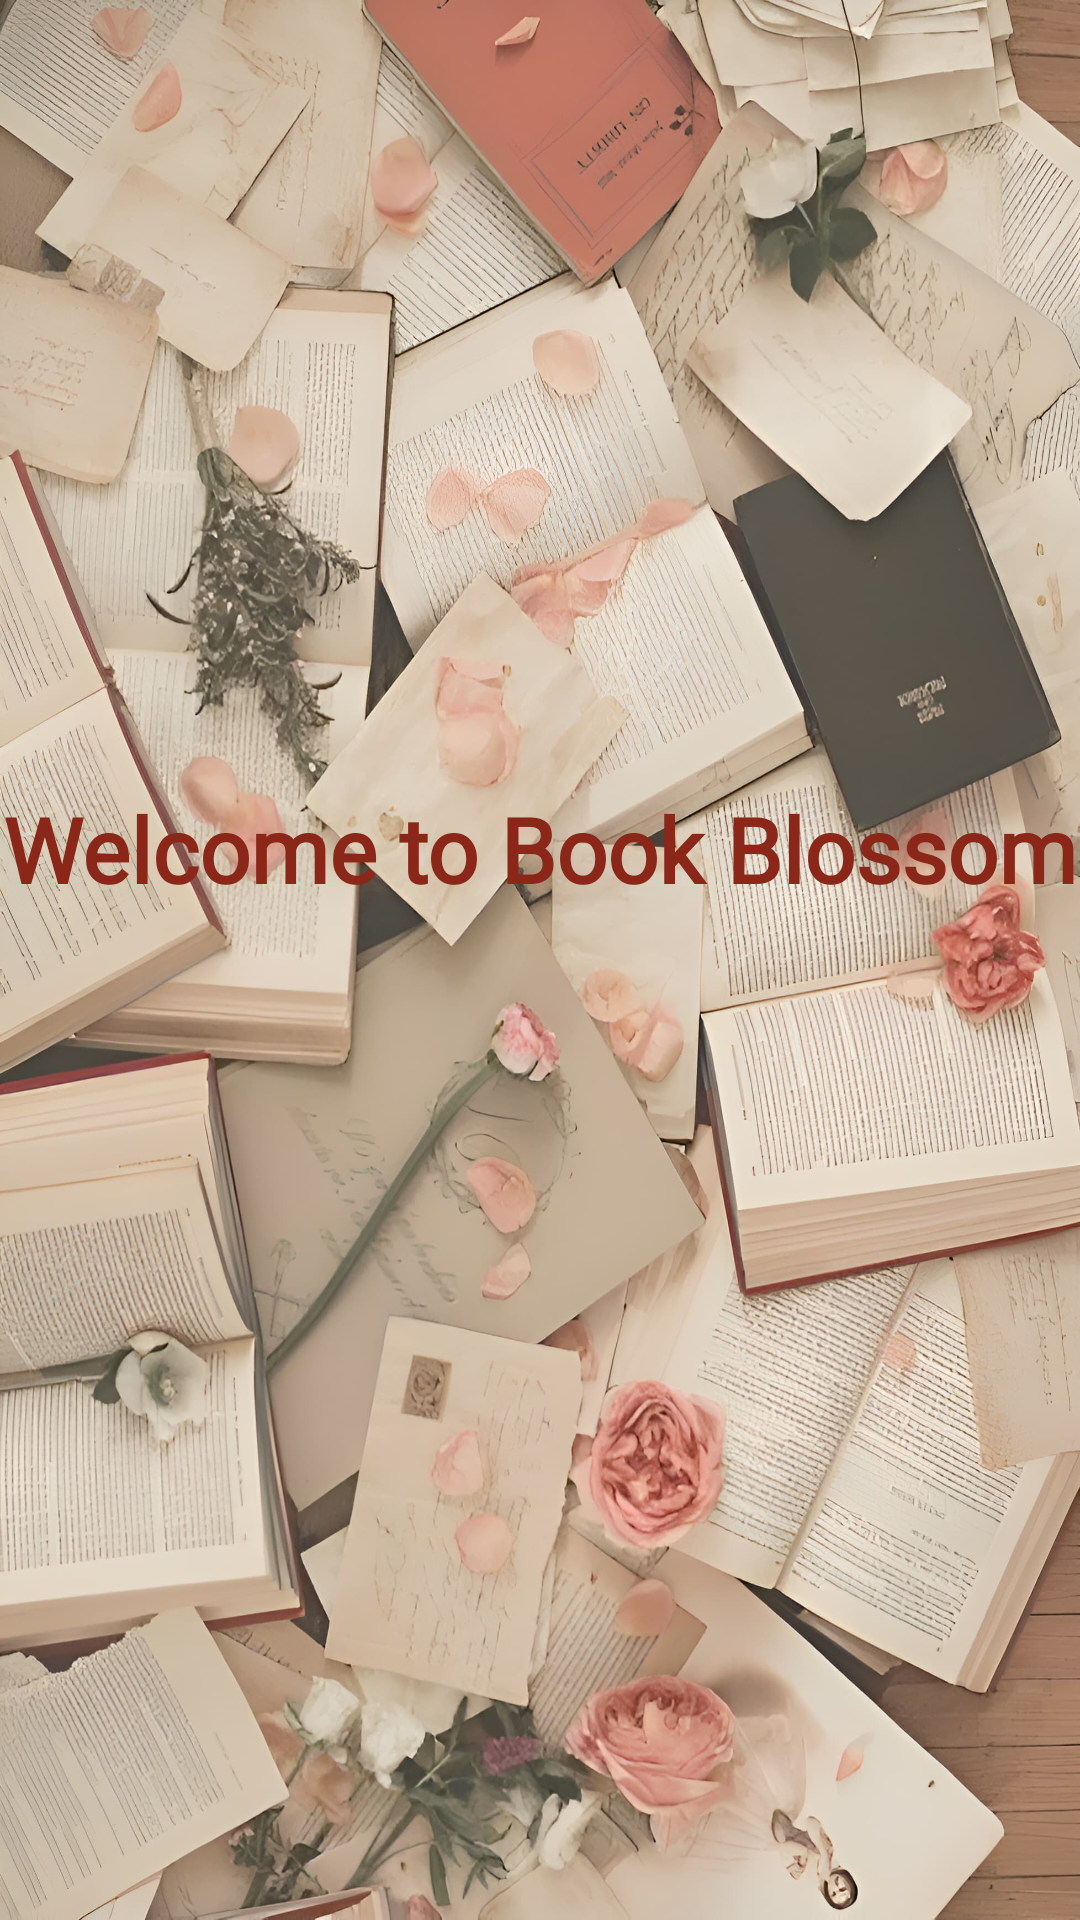

Android layout source for this screen:
<!-- AndroidManifest.xml: activity theme SplashScreenTheme -->
<!-- res/layout/activity_main.xml -->
<?xml version="1.0" encoding="utf-8"?>
<androidx.constraintlayout.widget.ConstraintLayout xmlns:android="http://schemas.android.com/apk/res/android"
    xmlns:app="http://schemas.android.com/apk/res-auto"
    xmlns:tools="http://schemas.android.com/tools"
    android:id="@+id/main"
    android:layout_width="match_parent"
    android:layout_height="match_parent"
    tools:context=".MainPage"
    android:background="@drawable/main_background">

    <TextView
        android:id="@+id/textView"
        android:layout_width="wrap_content"
        android:layout_height="wrap_content"
        android:fontFamily="@font/poetsen_one_regular"
        android:text="@string/welcome"
        android:textColor="@color/mainPageText"
        android:textSize="30sp"
        android:textStyle="bold"
        app:layout_constraintBottom_toBottomOf="parent"
        app:layout_constraintEnd_toEndOf="parent"
        app:layout_constraintHorizontal_bias="0.488"
        app:layout_constraintStart_toStartOf="parent"
        app:layout_constraintTop_toTopOf="parent"
        app:layout_constraintVertical_bias="0.438" />

</androidx.constraintlayout.widget.ConstraintLayout>
<!-- resources referenced by this layout -->
<resources>
  <color name="mainPageText">#8A2719</color>
  <!-- drawable main_background: jpg bitmap (drawable, 482906 bytes) -->
  <string name="welcome">Welcome to Book Blossom</string>
  <style name="SplashScreenTheme" parent="Theme.AppCompat.NoActionBar">
          <item name="android:windowBackground">@color/splash_background</item>
      </style>
  <color name="splash_background">#E3B9A0</color>
</resources>
